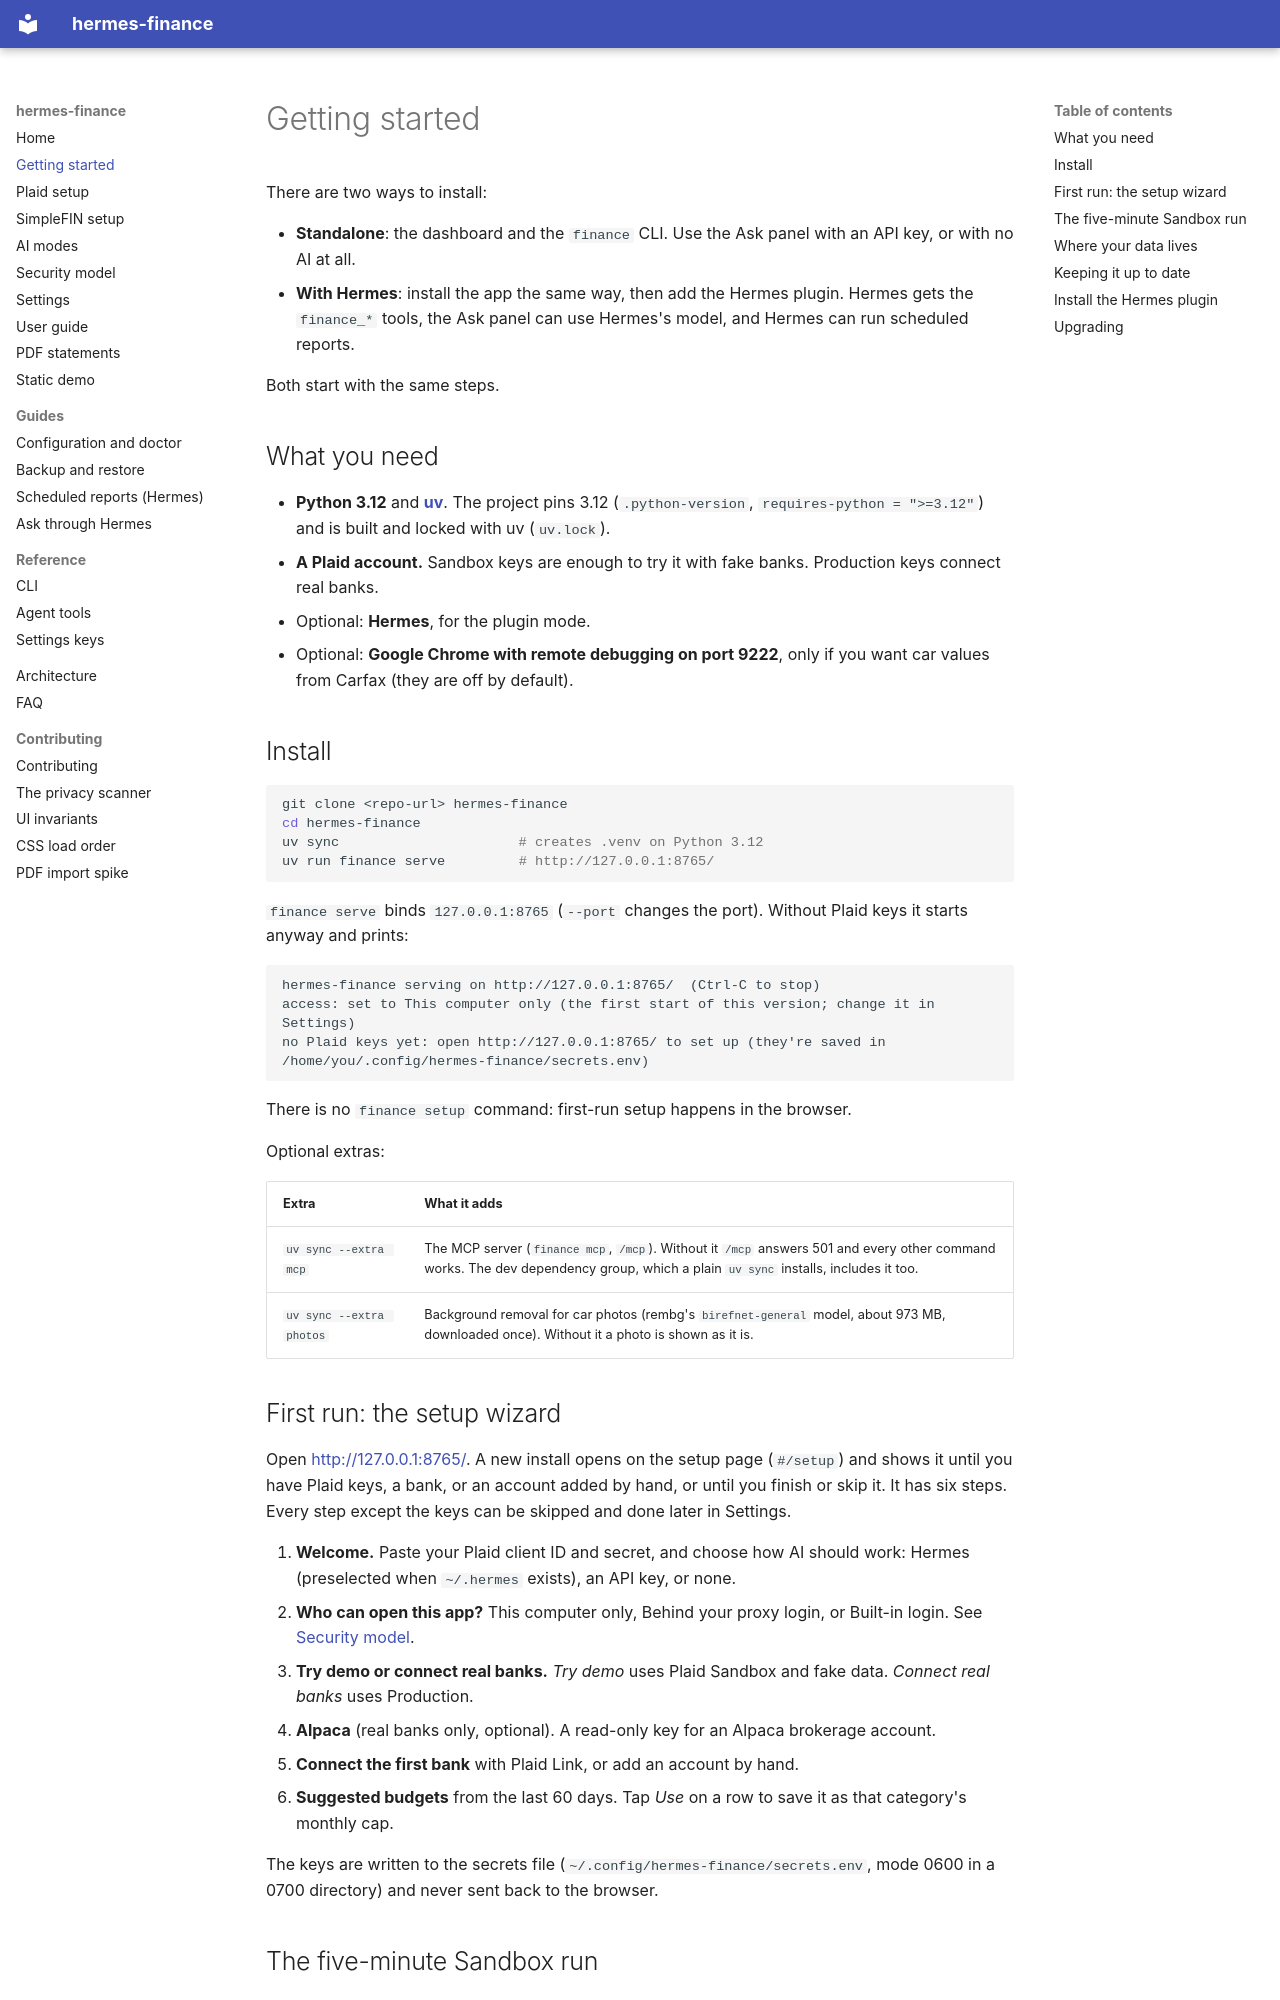

repository: apelabs-dev/hermes-finance · page: getting-started/index.html · generator: mkdocs

# Getting started

There are two ways to install:

- **Standalone**: the dashboard and the `finance` CLI. Use the Ask panel with an API key, or with no AI at all.
- **With Hermes**: install the app the same way, then add the Hermes plugin. Hermes gets the `finance_*` tools, the
  Ask panel can use Hermes's model, and Hermes can run scheduled reports.

Both start with the same steps.

## What you need

- **Python 3.12** and **[uv](https://docs.astral.sh/uv/)**. The project pins 3.12 (`.python-version`,
  `requires-python = ">=3.12"`) and is built and locked with uv (`uv.lock`).
- **A Plaid account.** Sandbox keys are enough to try it with fake banks. Production keys connect real banks.
- Optional: **Hermes**, for the plugin mode.
- Optional: **Google Chrome with remote debugging on port 9222**, only if you want car values from Carfax (they are
  off by default).

## Install

```sh
git clone <repo-url> hermes-finance
cd hermes-finance
uv sync                      # creates .venv on Python 3.12
uv run finance serve         # http://127.0.0.1:8765/
```

`finance serve` binds `127.0.0.1:8765` (`--port` changes the port). Without Plaid keys it starts anyway and prints:

```text
hermes-finance serving on http://127.0.0.1:8765/  (Ctrl-C to stop)
access: set to This computer only (the first start of this version; change it in Settings)
no Plaid keys yet: open http://127.0.0.1:8765/ to set up (they're saved in /home/you/.config/hermes-finance/secrets.env)
```

There is no `finance setup` command: first-run setup happens in the browser.

Optional extras:

| Extra | What it adds |
|---|---|
| `uv sync --extra mcp` | The MCP server (`finance mcp`, `/mcp`). Without it `/mcp` answers 501 and every other command works. The dev dependency group, which a plain `uv sync` installs, includes it too. |
| `uv sync --extra photos` | Background removal for car photos (rembg's `birefnet-general` model, about 973 MB, downloaded once). Without it a photo is shown as it is. |

## First run: the setup wizard

Open <http://127.0.0.1:8765/>. A new install opens on the setup page (`#/setup`) and shows it until you have Plaid keys,
a bank, or an account added by hand, or until you finish or skip it. It has six steps. Every step except the keys can be skipped and done later in
Settings.

1. **Welcome.** Paste your Plaid client ID and secret, and choose how AI should work: Hermes (preselected when
   `~/.hermes` exists), an API key, or none.
2. **Who can open this app?** This computer only, Behind your proxy login, or Built-in login. See
   [Security model](security.md#access-modes).
3. **Try demo or connect real banks.** *Try demo* uses Plaid Sandbox and fake data. *Connect real banks* uses
   Production.
4. **Alpaca** (real banks only, optional). A read-only key for an Alpaca brokerage account.
5. **Connect the first bank** with Plaid Link, or add an account by hand.
6. **Suggested budgets** from the last 60 days. Tap *Use* on a row to save it as that category's monthly cap.

The keys are written to the secrets file (`~/.config/hermes-finance/secrets.env`, mode 0600 in a 0700 directory) and
never sent back to the browser.
